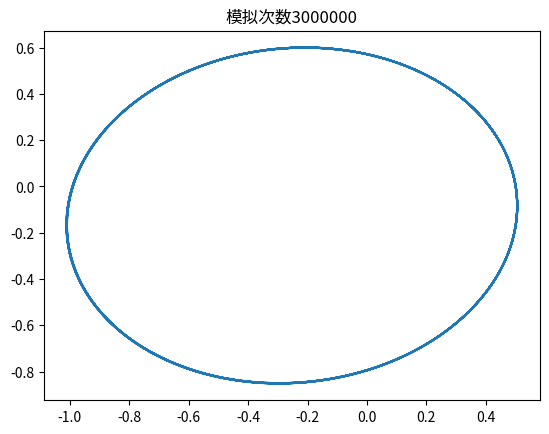

Reproduce this figure in Python.
# -*- coding:utf-8 -*-
# 行星运动方程模拟
import numpy as np
import matplotlib.pyplot as plt

def run(N):

    t = np.arange(0.0, N, 0.1)

    x = np.zeros(N*10)
    vx = np.zeros(N*10)
    ax = np.zeros(N*10)

    y = np.zeros(N*10)
    vy = np.zeros(N*10)
    ay = np.zeros(N*10)

    r = np.zeros(N*10)
    r3 = np.zeros(N*10)

    x[0] = 0.500
    vx[0] = -0.200
    ax[0] = -4.00
    y[0] = 0.000
    vy[0] = 1.630
    ay[0] = 0.000
    r[0] = 0.500
    r3[0] = 8.000

    delta = 0.00001
    for i in range(1, N*10):
        vx[i] = vx[i-1] + ax[i-1]*delta
        vy[i] = vy[i-1] + ay[i-1]*delta
        x[i] = x[i-1] + vx[i-1]*delta
        y[i] = y[i-1] + vy[i-1]*delta
        r[i] = np.sqrt(x[i]**2 + y[i]**2)
        r3[i] = 1/r[i]**3
        ax[i] = -1*x[i]*r3[i]
        ay[i] = -1*y[i]*r3[i]

    plt.title("模拟次数%d" % int(N*10))
    plt.plot(x,y)
    plt.show()

if __name__ == "__main__":
    run(300000)
